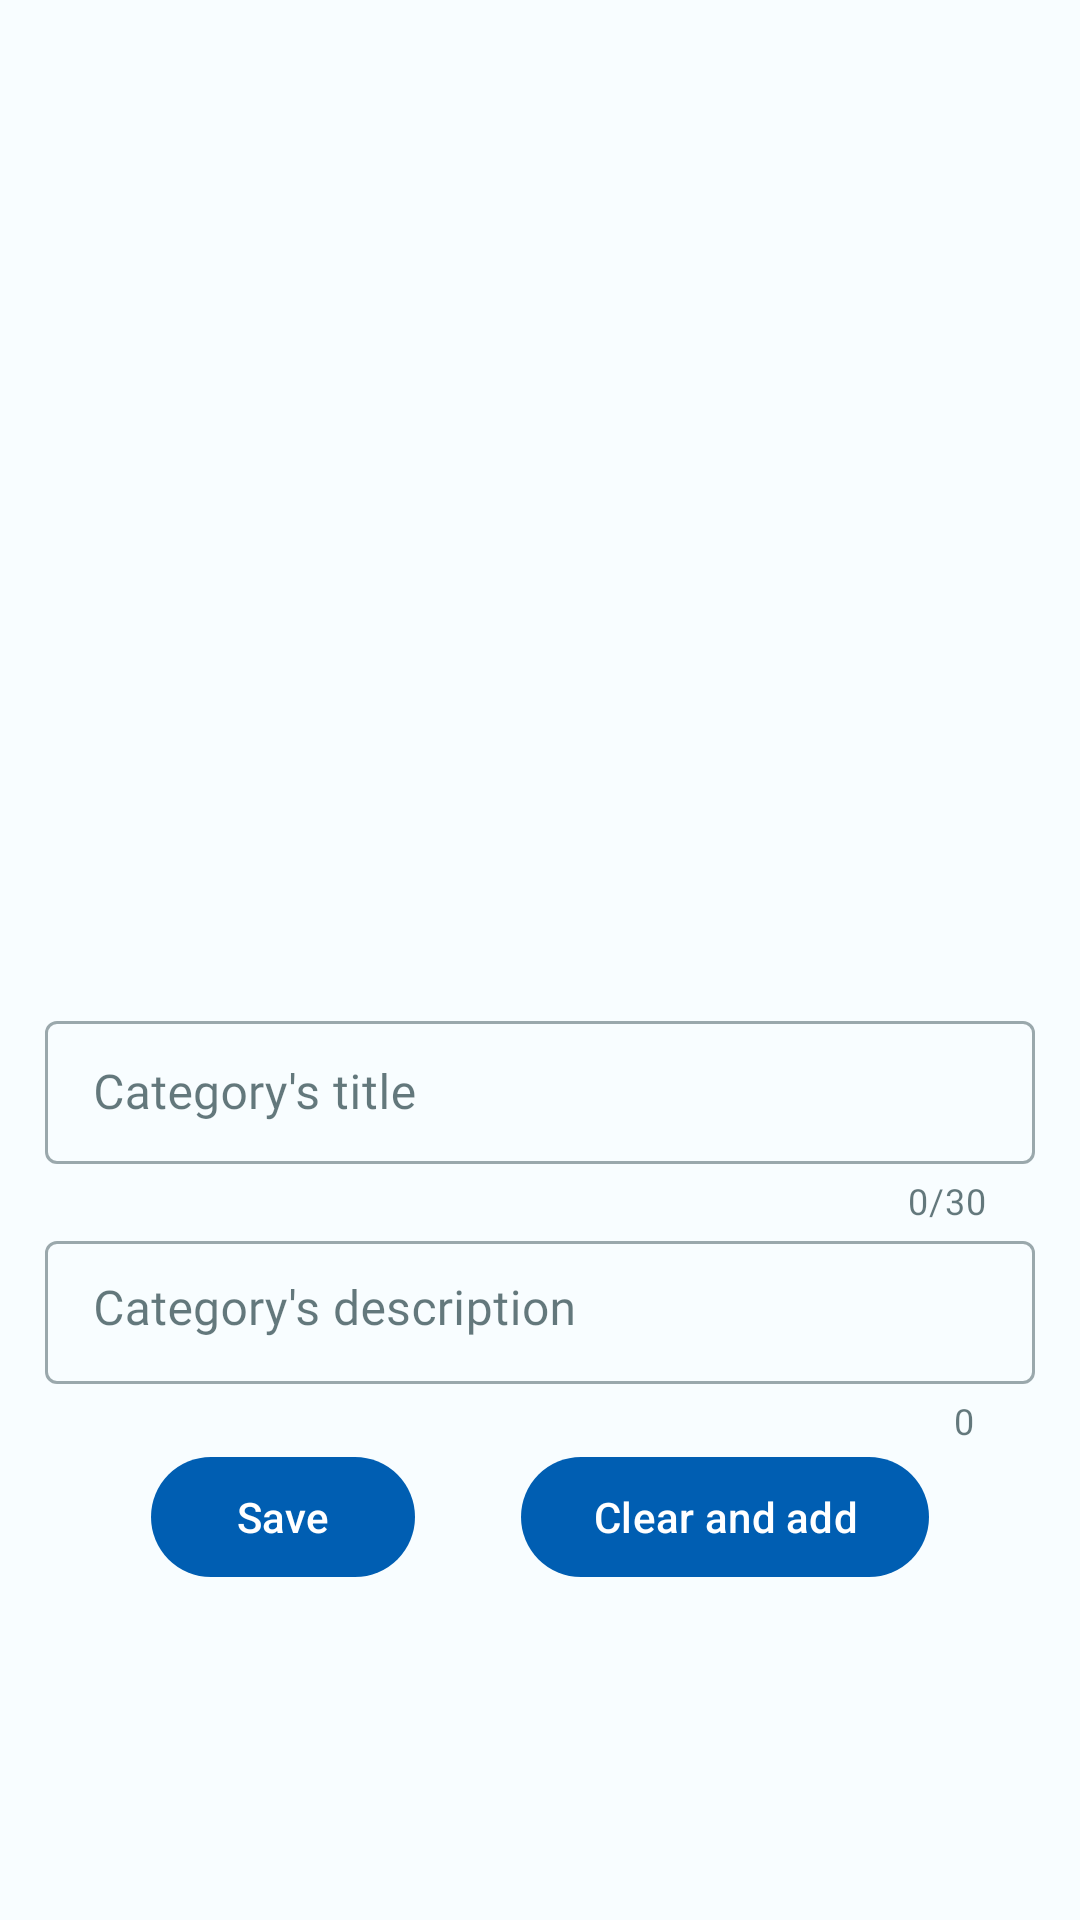

Write the Android layout XML for this screen, with the resource values it uses.
<!-- AndroidManifest.xml: application theme Theme.AMI.Seed -->
<!-- res/layout/dialog_edit_category.xml -->
<?xml version="1.0" encoding="utf-8"?>
<androidx.constraintlayout.widget.ConstraintLayout xmlns:android="http://schemas.android.com/apk/res/android"
    android:layout_width="match_parent"
    android:layout_height="match_parent"
    xmlns:app="http://schemas.android.com/apk/res-auto"
    xmlns:tools="http://schemas.android.com/tools"
    android:padding="15dp">

    <androidx.recyclerview.widget.RecyclerView
        android:id="@+id/categories_rv"
        android:layout_width="0dp"
        android:layout_height="310dp"
        app:layout_constraintEnd_toEndOf="parent"
        app:layout_constraintStart_toStartOf="parent"
        app:layout_constraintTop_toTopOf="parent"
        tools:itemCount="5"
        app:layout_constraintBottom_toTopOf="@+id/category_title"
        tools:listitem="@layout/item_overview_data_edit" />

    <com.google.android.material.textfield.TextInputLayout
        android:layout_width="match_parent"
        android:layout_height="wrap_content"
        style="@style/Widget.MaterialComponents.TextInputLayout.OutlinedBox.Dense"
        android:id="@+id/category_title"
        android:hint="Category's title"
        app:counterEnabled="true"
        app:counterMaxLength="30"
        android:layout_marginTop="10dp"
        app:startIconDrawable="@drawable/baseline_category_24"
        app:layout_constraintStart_toStartOf="parent"
        app:endIconMode="clear_text"
        app:layout_constraintTop_toBottomOf="@id/categories_rv">

        <com.google.android.material.textfield.TextInputEditText
            android:layout_width="match_parent"
            android:layout_height="wrap_content"
            android:inputType="text"
            android:maxLength="30" />

    </com.google.android.material.textfield.TextInputLayout>

    <com.google.android.material.textfield.TextInputLayout
        android:layout_width="match_parent"
        android:layout_height="wrap_content"
        style="@style/Widget.MaterialComponents.TextInputLayout.OutlinedBox.Dense"
        android:id="@+id/category_description"
        android:hint="Category's description"
        app:counterEnabled="true"
        app:endIconMode="clear_text"
        app:layout_constraintStart_toStartOf="parent"
        app:layout_constraintTop_toBottomOf="@id/category_title">

        <com.google.android.material.textfield.TextInputEditText
            android:layout_width="match_parent"
            android:layout_height="wrap_content"
            android:gravity="top"
            android:inputType="textMultiLine"
            android:maxHeight="300dp"
            android:maxLines="5"
            android:scrollbarStyle="insideInset"
            android:scrollbars="vertical" />

    </com.google.android.material.textfield.TextInputLayout>

    <com.google.android.material.button.MaterialButton
        android:id="@+id/btn_save_edit"
        android:layout_width="wrap_content"
        android:layout_height="wrap_content"
        app:layout_constraintEnd_toStartOf="@+id/btn_clear_input_layout"
        app:layout_constraintStart_toStartOf="@+id/category_description"
        app:layout_constraintTop_toBottomOf="@+id/category_description"
        android:text="Save" />

    <com.google.android.material.button.MaterialButton
        android:id="@+id/btn_clear_input_layout"
        android:layout_width="wrap_content"
        android:layout_height="wrap_content"
        app:layout_constraintEnd_toEndOf="@+id/category_description"
        app:layout_constraintStart_toEndOf="@+id/btn_save_edit"
        app:layout_constraintTop_toBottomOf="@+id/category_description"
        android:text="Clear and add" />

</androidx.constraintlayout.widget.ConstraintLayout>
<!-- res/layout/item_overview_data_edit.xml (included above) -->
<?xml version="1.0" encoding="utf-8"?>
<androidx.constraintlayout.widget.ConstraintLayout xmlns:android="http://schemas.android.com/apk/res/android"
    xmlns:app="http://schemas.android.com/apk/res-auto"
    xmlns:tools="http://schemas.android.com/tools"
    android:layout_width="match_parent"
    android:layout_height="wrap_content"
    android:clickable="true"
    android:focusable="true"
    android:background="?attr/selectableItemBackground">

    

    <com.google.android.material.textview.MaterialTextView
        android:id="@+id/title_overview"
        android:layout_width="0dp"
        android:layout_height="match_parent"
        android:layout_marginStart="10dp"
        app:layout_constraintBottom_toBottomOf="parent"
        app:layout_constraintEnd_toStartOf="@id/remove_item_button"
        app:layout_constraintStart_toStartOf="parent"
        app:layout_constraintTop_toTopOf="parent"
        android:textAppearance="@style/TextAppearance.Ami.Caption"
        tools:text="random title example" />

    <ImageButton
        android:id="@+id/remove_item_button"
        style="@style/ImageButtonRemoveSelection.EditTask.AMI.Style"
        android:layout_width="wrap_content"
        android:layout_height="wrap_content"
        android:src="@drawable/baseline_clear_24"
        app:layout_constraintEnd_toEndOf="parent"
        android:contentDescription="remove this item"
        app:layout_constraintTop_toTopOf="parent" />

</androidx.constraintlayout.widget.ConstraintLayout>
<!-- resources referenced by this layout -->
<resources>
  <color name="md_theme_light_primary">#005EB2</color>
  <color name="md_theme_light_onPrimary">#FFFFFF</color>
  <color name="md_theme_light_primaryContainer">#D5E3FF</color>
  <color name="md_theme_light_onPrimaryContainer">#001B3B</color>
  <color name="md_theme_light_secondary">#6F5D00</color>
  <color name="md_theme_light_onSecondary">#FFFFFF</color>
  <color name="md_theme_light_secondaryContainer">#FFE262</color>
  <color name="md_theme_light_onSecondaryContainer">#221B00</color>
  <color name="md_theme_light_tertiary">#006D3D</color>
  <color name="md_theme_light_onTertiary">#FFFFFF</color>
  <color name="md_theme_light_tertiaryContainer">#5CFFA3</color>
  <color name="md_theme_light_onTertiaryContainer">#00210F</color>
  <color name="md_theme_light_error">#BA1A1A</color>
  <color name="md_theme_light_errorContainer">#FFDAD6</color>
  <color name="md_theme_light_onError">#FFFFFF</color>
  <color name="md_theme_light_onErrorContainer">#410002</color>
  <color name="md_theme_light_background">#F8FDFF</color>
  <color name="md_theme_light_onBackground">#001F25</color>
  <color name="md_theme_light_outline">#74777F</color>
  <color name="md_theme_light_inverseOnSurface">#D6F6FF</color>
  <color name="md_theme_light_inverseSurface">#00363F</color>
  <color name="md_theme_light_surface">#F8FDFF</color>
  <color name="md_theme_light_onSurface">#001F25</color>
  <color name="md_theme_light_surfaceVariant">#E0E2EC</color>
  <color name="md_theme_light_onSurfaceVariant">#43474E</color>
  <color name="md_theme_light_inversePrimary">#A7C8FF</color>
  <style name="TextAppearance.Ami.TitleLarge" parent="TextAppearance.Material3.TitleLarge">
          <item name="fontFamily">@font/montserrat_medium</item>
          <item name="android:fontFamily">@font/montserrat_medium</item>
      </style>
  <style name="TextAppearance.Ami.Headline3" parent="TextAppearance.MaterialComponents.Headline3">
          <item name="fontFamily">@font/montserrat_bold</item>
          <item name="android:fontFamily">@font/montserrat_bold</item>
          <item name="android:textSize">48sp</item>
      </style>
  <style name="TextAppearance.Ami.Headline4" parent="TextAppearance.MaterialComponents.Headline4">
          <item name="fontFamily">@font/montserrat_bold</item>
          <item name="android:fontFamily">@font/montserrat_bold</item>
          <item name="android:textSize">34sp</item>
      </style>
  <style name="TextAppearance.Ami.Headline5" parent="TextAppearance.MaterialComponents.Headline5">
          <item name="fontFamily">@font/montserrat_bold</item>
          <item name="android:fontFamily">@font/montserrat_bold</item>
          <item name="android:textSize">24sp</item>
      </style>
  <style name="TextAppearance.Ami.Body1" parent="TextAppearance.MaterialComponents.Body1">
          <item name="fontFamily">@font/montserrat_medium</item>
          <item name="android:fontFamily">@font/montserrat_medium</item>
          <item name="android:textSize">16sp</item>
      </style>
  <style name="TextAppearance.Ami.Body2" parent="TextAppearance.MaterialComponents.Body2">
          <item name="fontFamily">@font/montserrat_light</item>
          <item name="android:fontFamily">@font/montserrat_light</item>
          <item name="android:textSize">13sp</item>
      </style>
  <style name="TextAppearance.Ami.Button" parent="TextAppearance.MaterialComponents.Button">
          <item name="fontFamily">@font/montserrat_medium</item>
          <item name="android:fontFamily">@font/montserrat_medium</item>
          <item name="android:textSize">14sp</item>
      </style>
  <style name="AppBarAmi.Light" parent="Widget.Material3.AppBarLayout">
          <item name="toolbarStyle">@style/ToolbarAmi.Light</item>
      </style>
  <style name="ToolbarAmi.Light" parent="Widget.MaterialComponents.Toolbar">
          
          <item name="materialThemeOverlay">@style/ThemeOverlay.App.Toolbar.Light</item>
          <item name="titleTextAppearance">@style/TextAppearance.Ami.TitleLarge</item>
      </style>
</resources>
